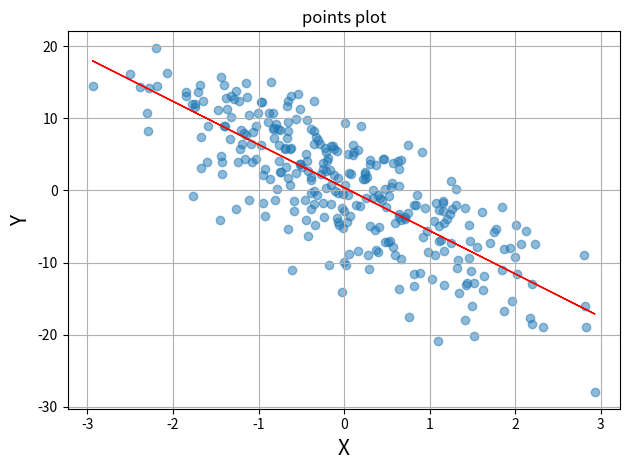

Generate this figure with matplotlib:
# encoding: utf-8


import numpy as np
import random
import matplotlib.pyplot as plt
from matplotlib.lines import Line2D


rand_size = 300


def calculate_mb(X, Y):
    n = rand_size
    sum_X = sum(X)
    sum_Y = sum(Y)
    X_bar = sum_X / n
    Y_bar = sum_Y / n
    squart_X = sum([x*y for x, y in zip(X, X)])
    sum_XY = sum([x * y for x, y in zip(X, Y)])
    m = (n * sum_XY - sum_X * sum_Y) / (n * squart_X - sum_X**2)
    b = Y_bar - m * X_bar
    print("m=%s, b=%s" % (m, b))
    return m, b


def calculate_matrix(X, Y):
    matrix_x = np.zeros((rand_size, 2))
    for i in range(rand_size):
        matrix_x[i][0] = X[i]
        matrix_x[i][1] = 1
    transpost_x = np.transpose(matrix_x)
    transpost_y = np.transpose(Y)
    print("trans_x * transpost_y =", np.dot(transpost_x, transpost_y))
    print("trans_x * matrix =", np.dot(transpost_x, matrix_x))
    vector_mb = np.dot(np.linalg.inv(np.dot(transpost_x, matrix_x)), np.dot(transpost_x, transpost_y))
    print("vector_mb = ", vector_mb)
    return vector_mb


np.random.seed(9999)
test_m = random.randint(-10, 10)
X = np.random.randn(rand_size)
Y = np.zeros(rand_size)
print("test_m = %s" % test_m)
for i in range(rand_size):
    Y_min = test_m * X[i] + 2 - random.uniform(-10, 20)
    Y_max = test_m * X[i] + 4 + random.uniform(-5, 5)
    Y[i] = random.uniform(Y_min, Y_max)

vector_mb = calculate_matrix(X, Y)
m, b = calculate_mb(X, Y)
line_Y = vector_mb[0] * X + vector_mb[1]
fig, ax = plt.subplots()
ax.scatter(X[0:], Y[0:], alpha=0.5)
ax.set_xlabel(r'X', fontsize=15)
ax.set_ylabel(r'Y', fontsize=15)
ax.set_title('points plot')
ax.add_line(Line2D(X, line_Y, linewidth=1, color='red'))
ax.grid(True)
fig.tight_layout()
plt.show()
